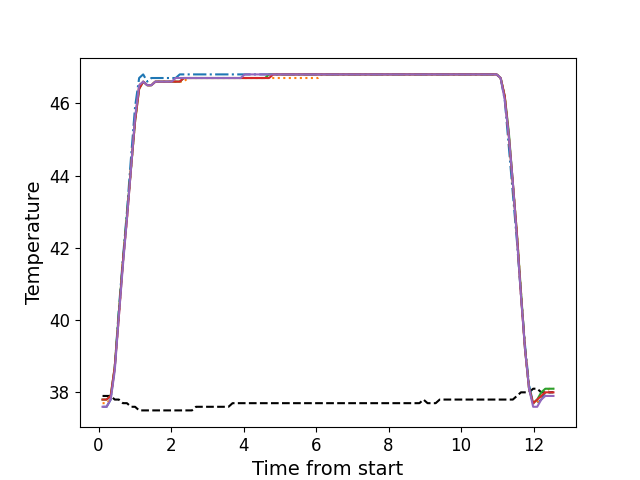

The file beside this chart, header and first rows:
, times, neutral, z1, z2, z3, z4, z5
0, 0.1092, 37.9, 37.6, 37.7, 37.8, 37.8, 37.6
1, 0.2214, 37.9, 37.6, 37.7, 37.8, 37.8, 37.6
2, 0.3333, 37.9, 37.8, 37.8, 37.9, 37.9, 37.8
3, 0.446, 37.8, 38.7, 38.7, 38.7, 38.7, 38.6
4, 0.5586, 37.8, 40.3, 40.1, 40.2, 40.1, 40.1
5, 0.6702, 37.7, 41.7, 41.6, 41.6, 41.6, 41.5
6, 0.7818, 37.7, 43.0, 42.8, 42.9, 42.8, 42.8
7, 0.8945, 37.6, 44.5, 44.2, 44.2, 44.2, 44.2
8, 1.006, 37.6, 45.9, 45.5, 45.5, 45.5, 45.6
9, 1.119, 37.5, 46.7, 46.5, 46.4, 46.4, 46.5
10, 1.23, 37.5, 46.8, 46.6, 46.6, 46.6, 46.6
11, 1.343, 37.5, 46.6, 46.5, 46.5, 46.5, 46.5
12, 1.455, 37.5, 46.7, 46.5, 46.5, 46.5, 46.5
13, 1.566, 37.5, 46.7, 46.6, 46.6, 46.6, 46.6
14, 1.679, 37.5, 46.7, 46.6, 46.6, 46.6, 46.6
15, 1.79, 37.5, 46.7, 46.6, 46.6, 46.6, 46.6
16, 1.903, 37.5, 46.7, 46.6, 46.6, 46.6, 46.6
17, 2.015, 37.5, 46.7, 46.6, 46.6, 46.6, 46.6
18, 2.127, 37.5, 46.7, 46.6, 46.6, 46.6, 46.7
19, 2.24, 37.5, 46.8, 46.6, 46.6, 46.6, 46.7
20, 2.351, 37.5, 46.8, 46.6, 46.7, 46.7, 46.7
21, 2.463, 37.5, 46.8, 46.7, 46.7, 46.7, 46.7
22, 2.576, 37.5, 46.8, 46.7, 46.7, 46.7, 46.7
23, 2.687, 37.6, 46.8, 46.7, 46.7, 46.7, 46.7
24, 2.8, 37.6, 46.8, 46.7, 46.7, 46.7, 46.7
25, 2.911, 37.6, 46.8, 46.7, 46.7, 46.7, 46.7
26, 3.024, 37.6, 46.8, 46.7, 46.7, 46.7, 46.7
27, 3.135, 37.6, 46.8, 46.7, 46.7, 46.7, 46.7
28, 3.248, 37.6, 46.8, 46.7, 46.7, 46.7, 46.7
29, 3.36, 37.6, 46.8, 46.7, 46.7, 46.7, 46.7
30, 3.472, 37.6, 46.8, 46.7, 46.7, 46.7, 46.7
31, 3.584, 37.6, 46.8, 46.7, 46.7, 46.7, 46.7
32, 3.696, 37.7, 46.8, 46.7, 46.7, 46.7, 46.7
33, 3.809, 37.7, 46.8, 46.7, 46.7, 46.7, 46.7
34, 3.92, 37.7, 46.8, 46.7, 46.7, 46.7, 46.7
35, 4.033, 37.7, 46.8, 46.7, 46.7, 46.7, 46.8
36, 4.144, 37.7, 46.8, 46.7, 46.7, 46.7, 46.8
37, 4.257, 37.7, 46.8, 46.7, 46.7, 46.7, 46.8
38, 4.368, 37.7, 46.8, 46.7, 46.7, 46.7, 46.8
39, 4.48, 37.7, 46.8, 46.7, 46.7, 46.7, 46.8
40, 4.593, 37.7, 46.8, 46.7, 46.7, 46.7, 46.8
41, 4.704, 37.7, 46.8, 46.7, 46.8, 46.7, 46.8
42, 4.817, 37.7, 46.8, 46.7, 46.8, 46.8, 46.8
43, 4.929, 37.7, 46.8, 46.7, 46.8, 46.8, 46.8
44, 5.041, 37.7, 46.8, 46.7, 46.8, 46.8, 46.8
45, 5.153, 37.7, 46.8, 46.7, 46.8, 46.8, 46.8
46, 5.266, 37.7, 46.8, 46.7, 46.8, 46.8, 46.8
47, 5.377, 37.7, 46.8, 46.7, 46.8, 46.8, 46.8
48, 5.489, 37.7, 46.8, 46.7, 46.8, 46.8, 46.8
49, 5.601, 37.7, 46.8, 46.7, 46.8, 46.8, 46.8
50, 5.713, 37.7, 46.8, 46.7, 46.8, 46.8, 46.8
51, 5.826, 37.7, 46.8, 46.7, 46.8, 46.8, 46.8
52, 5.937, 37.7, 46.8, 46.7, 46.8, 46.8, 46.8
53, 6.05, 37.7, 46.8, 46.7, 46.8, 46.8, 46.8
54, 6.162, 37.7, 46.8, 46.8, 46.8, 46.8, 46.8
55, 6.273, 37.7, 46.8, 46.8, 46.8, 46.8, 46.8
56, 6.385, 37.7, 46.8, 46.8, 46.8, 46.8, 46.8
57, 6.498, 37.7, 46.8, 46.8, 46.8, 46.8, 46.8
58, 6.609, 37.7, 46.8, 46.8, 46.8, 46.8, 46.8
59, 6.722, 37.7, 46.8, 46.8, 46.8, 46.8, 46.8
... 52 more rows
